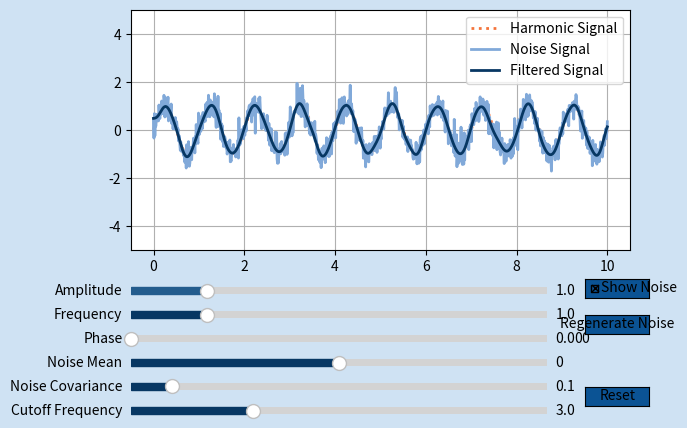

Python code for this plot:
import matplotlib.pyplot as plt
from matplotlib.widgets import Slider, Button, CheckButtons
import numpy as np

from scipy.signal import butter, filtfilt


#генерація гармоніки
def harmonic(t, amplitude, frequency, phase):
    return amplitude * np.sin(2 * np.pi * frequency * t + phase)

#генерація шуму
def create_noise(t, noise_mean, noise_covariance):
    return np.random.normal(noise_mean, np.sqrt(noise_covariance), len(t))

#генерація гармоніки зі шумом
def harmonic_with_noise(t, amplitude, frequency, phase=0, noise_mean=0, noise_covariance=0.1, show_noise=None, noise=None):
    harmonic_signal = harmonic(t, amplitude, frequency, phase)
    if noise is not None and show_noise:
        return harmonic_signal + noise
    elif show_noise:
        global noise_g
        noise_g =  create_noise(t, noise_mean, noise_covariance)
        return harmonic_signal + noise_g
    else:
        return 

#фільтр Нижчих частот
def butter_lowpass(cutoff, fs, order=5):
    nyq = 0.5 * fs
    normal_cutoff = cutoff / nyq
    b, a = butter(order, normal_cutoff, btype='low', analog=False)
    return b, a

#застосування фільтра до сигналу
def lowpass_filter(data, cutoff_freq, fs, order=5):
    b, a = butter_lowpass(cutoff_freq, fs, order=order)
    y = filtfilt(b, a, data)
    return y

initial_amplitude = 1.0
initial_frequency = 1.0
initial_phase = 0.0
initial_noise_mean = 0.0
initial_noise_covariance = 0.1
noise_g = None

t = np.linspace(0, 10, 1000)
sampling_frequency = 1 / (t[1] - t[0])

#граф інтерфейс
fig, ax = plt.subplots()
fig.set_facecolor('#cfe2f3')
ax.grid()
ax.set_facecolor('white')
ax.set_ylim(-5, 5)
plt.subplots_adjust(left=0.12, bottom=0.45, top=0.95)



#гармоніка
harmonic_line, = ax.plot(t, harmonic(t, initial_amplitude, initial_frequency, initial_phase), lw=2, color='#f4743b', linestyle=':', label='Harmonic Signal')
#гармоніка із шумом
with_noise_line, = ax.plot(t, harmonic_with_noise(t, initial_amplitude, frequency=initial_frequency, 
                                                  phase=initial_phase, noise_mean=initial_noise_mean, noise_covariance=initial_noise_covariance, 
                                                  show_noise=True, noise=None), lw=2, color='#81a9d9',label='Noise Signal')

filtered_signal = lowpass_filter(with_noise_line.get_ydata(), 3, sampling_frequency, order=5)

l_filtered, = ax.plot(t, filtered_signal, lw=2, color='#073763', label='Filtered Signal')
ax.legend()

# Створення слайдерів
axcolor = '#0b5394'
slider_color = '#073763'

ax_amplitude = plt.axes([0.12, 0.35, 0.65, 0.03], facecolor=axcolor)
ax_frequency = plt.axes([0.12, 0.3, 0.65, 0.03], facecolor=axcolor)
ax_phase = plt.axes([0.12, 0.25, 0.65, 0.03], facecolor=axcolor)
ax_noise_mean = plt.axes([0.12, 0.2, 0.65, 0.03], facecolor=axcolor)
ax_noise_covariance = plt.axes([0.12, 0.15, 0.65, 0.03], facecolor=axcolor)

s_amplitude = Slider(ax_amplitude, 'Amplitude', 0.1, 5.0, valinit=initial_amplitude, color='#235c8d')
s_frequency = Slider(ax_frequency, 'Frequency', 0.1, 5.0, valinit=initial_frequency, color=slider_color)
s_phase = Slider(ax_phase, 'Phase', 0.0, 2 * np.pi, valinit=initial_phase, color=slider_color)
s_noise_mean = Slider(ax_noise_mean, 'Noise Mean', -1.0, 1.0, valinit=initial_noise_mean, color=slider_color)
s_noise_covariance = Slider(ax_noise_covariance, 'Noise Covariance', 0.0, 1.0, valinit=initial_noise_covariance, color=slider_color)

# Створення слайдера для налаштування частоти зрізу фільтра
ax_cutoff_frequency = plt.axes([0.12, 0.1, 0.65, 0.03], facecolor=axcolor)
s_cutoff_frequency = Slider(ax_cutoff_frequency, 'Cutoff Frequency', 0.1, 10.0, valinit=3, color=slider_color)

# Створення чекбоксу для відображення шуму
rax = plt.axes([0.83, 0.35, 0.1, 0.04], facecolor=axcolor)
cb_show_noise = CheckButtons(rax, ['Show Noise'], [True])
# Створення кнопки "Перегенерувати шум"
button_regenerate_noise = Button(plt.axes([0.83, 0.275, 0.1, 0.04]), 'Regenerate Noise', color=axcolor, hovercolor='0.975')
# reset
button_reset = Button(plt.axes([0.83, 0.125, 0.1, 0.04]), 'Reset', color=axcolor, hovercolor='0.975')

# Функція, яка оновлює графіки при зміні параметрів
def update(val):
    amplitude = s_amplitude.val
    frequency = s_frequency.val
    phase = s_phase.val

    harmonic_line.set_ydata(harmonic(t, amplitude, frequency, phase))
    with_noise_line.set_ydata(harmonic_with_noise(t, amplitude, frequency, phase, noise=noise_g, show_noise=cb_show_noise.get_status()[0]))

    cutoff_frequency = s_cutoff_frequency.val
    filtered_signal = lowpass_filter(with_noise_line.get_ydata(), cutoff_frequency, sampling_frequency)
    l_filtered.set_ydata(filtered_signal)    
    fig.canvas.draw_idle()

# Відповідає за відображення  шуму
def update_chb(val):
    amplitude = s_amplitude.val
    frequency = s_frequency.val
    phase = s_phase.val

    harmonic_line.set_ydata(harmonic(t, amplitude, frequency, phase))
    with_noise_line.set_ydata(harmonic_with_noise(t, amplitude, frequency, phase, noise=noise_g, show_noise=cb_show_noise.get_status()[0]))
    fig.canvas.draw_idle()

# Функція, яка оновлює параметри шуму
def update_noise(val):
    amplitude = s_amplitude.val
    frequency = s_frequency.val
    phase = s_phase.val
    noise_mean = s_noise_mean.val
    noise_covariance = s_noise_covariance.val
    harmonic_line.set_ydata(harmonic(t, amplitude, frequency, phase))
    with_noise_line.set_ydata(harmonic_with_noise(t, amplitude, frequency, phase, noise_mean, noise_covariance, cb_show_noise.get_status()[0]))

    cutoff_frequency = s_cutoff_frequency.val
    filtered_signal = lowpass_filter(with_noise_line.get_ydata(), cutoff_frequency, sampling_frequency)
    l_filtered.set_ydata(filtered_signal)
    fig.canvas.draw_idle()
    
# Перегенерація шуму
def regenerate_noise(event):
    with_noise_line.set_ydata(harmonic_with_noise(t, s_amplitude.val, s_frequency.val, s_phase.val, s_noise_mean.val, s_noise_covariance.val, show_noise=True))
    fig.canvas.draw_idle()


# Відновлення початкових параметрів
def reset(event):
    s_amplitude.reset()
    s_frequency.reset()
    s_phase.reset()
    s_noise_mean.reset()
    s_noise_covariance.reset()
    s_cutoff_frequency.reset()
    cb_show_noise.set_active(0)
    regenerate_noise(event)

# Функція, яка оновлює відфільтрований сигнал при зміні коефіцієнта
def update_filter(val):
    cutoff_frequency = s_cutoff_frequency.val
    filtered_signal = lowpass_filter(with_noise_line.get_ydata(), cutoff_frequency, sampling_frequency)
    l_filtered.set_ydata(filtered_signal)
    fig.canvas.draw_idle()


s_amplitude.on_changed(update)
s_frequency.on_changed(update)
s_phase.on_changed(update)
s_noise_mean.on_changed(update_noise)
s_noise_covariance.on_changed(update_noise)
s_cutoff_frequency.on_changed(update_filter)


cb_show_noise.on_clicked(update_chb)
button_regenerate_noise.on_clicked(regenerate_noise)
button_reset.on_clicked(reset)

plt.show()